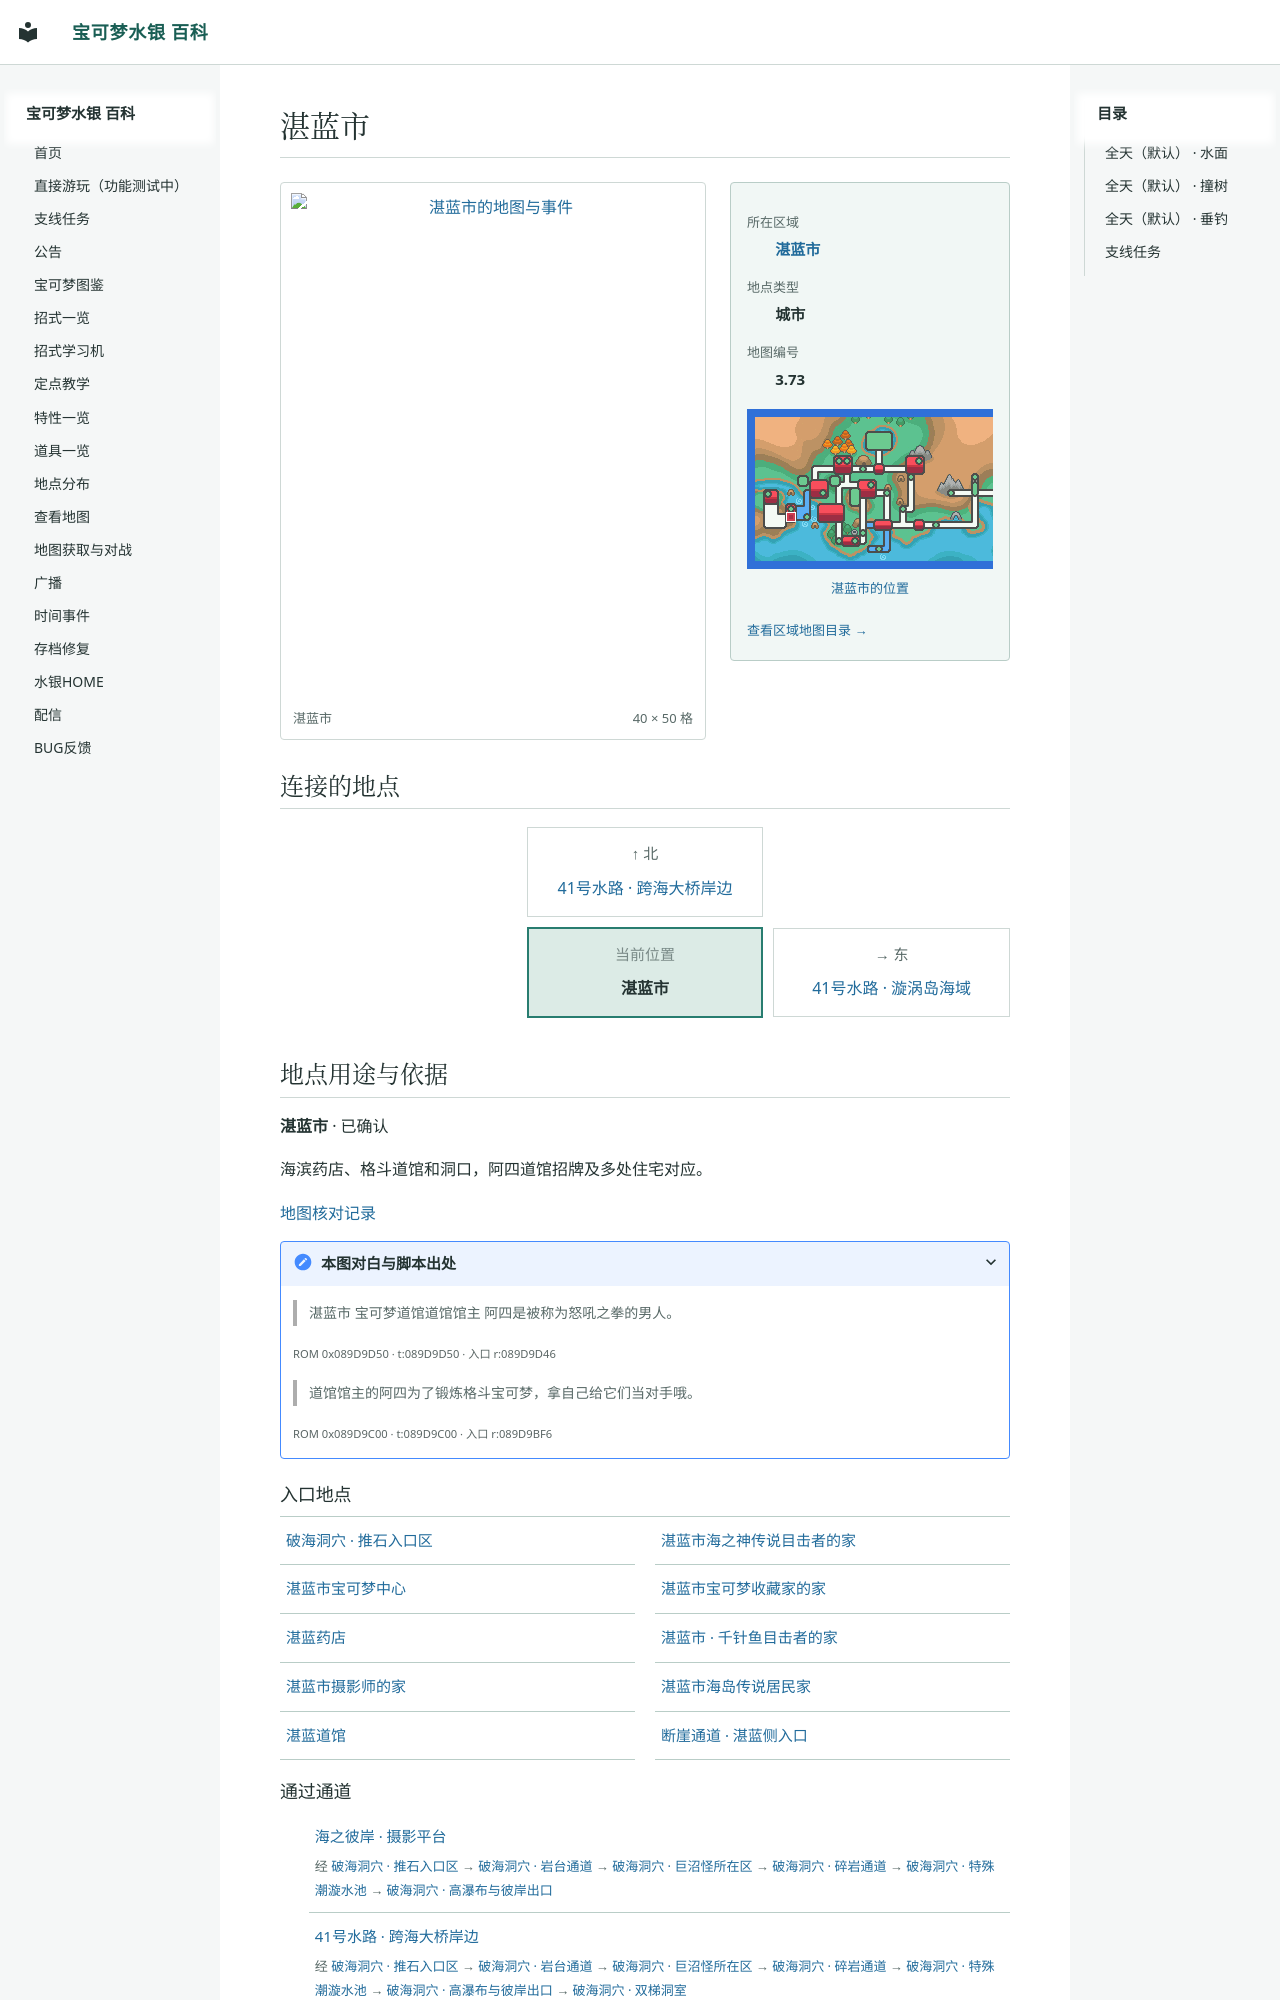

repository: Sum-Light/azoth-wiki · page: locations/map_3_73/index.html · generator: mkdocs

# 湛蓝市

<!-- location-atlas:start -->

<div class="loc-profile" data-location-map="3.73">
<div class="loc-profile-layout">
<div class="loc-main-map">
<a class="loc-image-link" href="../../sidequests/maps/map_3_73.png" target="_blank" rel="noopener">
<img src="../../sidequests/maps/map_3_73.png" alt="湛蓝市的地图与事件" loading="lazy" width="640" height="800"></a>
<div class="loc-map-caption"><span>湛蓝市</span><span>40 × 50 格</span></div>
</div>
<aside class="loc-facts">
<dl><dt>所在区域</dt><dd><a href="../atlas/?sec=150">湛蓝市</a></dd><dt>地点类型</dt><dd>城市</dd><dt>地图编号</dt><dd>3.73</dd></dl>
<a class="loc-world-preview" href="../atlas/?sec=150" aria-label="湛蓝市在大地图上的位置">
<span class="loc-world-canvas"><img src="../worldmap.png" alt="世界地图" loading="lazy">
<span class="loc-world-mark" style="left:10.9216%;top:40.5875%;width:1.5629%;height:3.1250%"></span>
</span></a>
<a class="loc-world-label" href="../atlas/?sec=150">湛蓝市的位置</a>
<a class="loc-atlas-return" href="../atlas/?sec=150">查看区域地图目录 &rarr;</a>
</aside>
</div>
<h2 id="map-connections">连接的地点</h2>
<nav class="loc-compass" aria-label="相邻地点：上北下南，左西右东">
<div class="loc-compass-current"><small>当前位置</small><strong>湛蓝市</strong></div>
<div class="loc-compass-north"><span class="loc-compass-direction">↑ 北</span><a href="../map_3_49/">41号水路 · 跨海大桥岸边</a></div>
<div class="loc-compass-east"><span class="loc-compass-direction">→ 东</span><a href="../map_3_96/">41号水路 · 漩涡岛海域</a></div>
</nav>
<section class="loc-identity" aria-labelledby="map-identity">
<h2 id="map-identity">地点用途与依据</h2>
<p><strong>湛蓝市</strong> · 已确认</p>
<p>海滨药店、格斗道馆和洞口，阿四道馆招牌及多处住宅对应。</p>
<a href="../map_review/">地图核对记录</a>
<details><summary>本图对白与脚本出处</summary>
<blockquote><p>湛蓝市  宝可梦道馆道馆馆主 阿四是被称为怒吼之拳的男人。</p></blockquote>
<p><small>ROM 0x089D9D50 · t:089D9D50 · 入口 r:089D9D46</small></p>
<blockquote><p>道馆馆主的阿四为了锻炼格斗宝可梦，拿自己给它们当对手哦。</p></blockquote>
<p><small>ROM 0x089D9C00 · t:089D9C00 · 入口 r:089D9BF6</small></p>
</details>
</section>
<h3>入口地点</h3>
<nav class="loc-neighbors" aria-label="出入口连接地点">
<div><a href="../map_56_33/">破海洞穴 · 推石入口区</a></div>
<div><a href="../map_49_1/">湛蓝市海之神传说目击者的家</a></div>
<div><a href="../map_49_5/">湛蓝市宝可梦中心</a></div>
<div><a href="../map_49_2/">湛蓝市宝可梦收藏家的家</a></div>
<div><a href="../map_49_4/">湛蓝药店</a></div>
<div><a href="../map_31_0/">湛蓝市 · 千针鱼目击者的家</a></div>
<div><a href="../map_49_3/">湛蓝市摄影师的家</a></div>
<div><a href="../map_49_0/">湛蓝市海岛传说居民家</a></div>
<div><a href="../map_51_2/">湛蓝道馆</a></div>
<div><a href="../map_56_24/">断崖通道 · 湛蓝侧入口</a></div>
</nav>
<h3>通过通道</h3>
<ul class="loc-passages">
<li><a href="../map_56_41/">海之彼岸 · 摄影平台</a><span>经 <a href="../map_56_33/">破海洞穴 · 推石入口区</a> &rarr; <a href="../map_56_34/">破海洞穴 · 岩台通道</a> &rarr; <a href="../map_56_35/">破海洞穴 · 巨沼怪所在区</a> &rarr; <a href="../map_56_36/">破海洞穴 · 碎岩通道</a> &rarr; <a href="../map_56_37/">破海洞穴 · 特殊潮漩水池</a> &rarr; <a href="../map_1_113/">破海洞穴 · 高瀑布与彼岸出口</a></span></li>
<li><a href="../map_3_49/">41号水路 · 跨海大桥岸边</a><span>经 <a href="../map_56_33/">破海洞穴 · 推石入口区</a> &rarr
